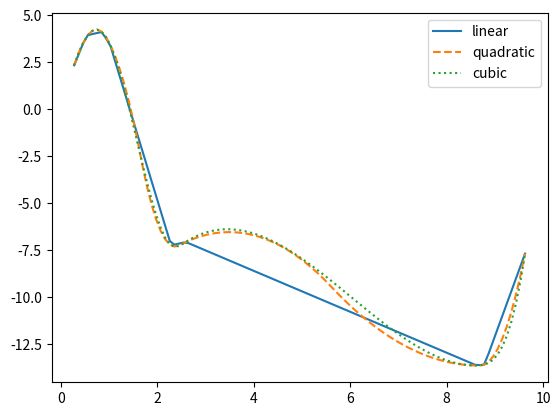

This figure's Python source:
import numpy as np
from scipy import interpolate
import matplotlib.pyplot as plt

X = np.array([1.019, 0.2746, 2.589, 2.286, 8.622, 0.4762, 0.5618, 0.8501, 9.625, 8.786])
Y = np.array([3.443, 2.335, -7.057, -7.238, -13.62, 3.598, 3.947, 4.108, -7.672, -13.57])

linspline = interpolate.interp1d(X, Y)
quadspline = interpolate.interp1d(X, Y, kind="quadratic")
cubespline = interpolate.interp1d(X, Y, kind="cubic")

x = np.linspace(min(X), max(X), num=100, endpoint=True)

plt.plot(x, linspline(x), '-', x, quadspline(x), '--', x, cubespline(x), ':')
plt.legend(['linear','quadratic', 'cubic'], loc='best')
plt.show()